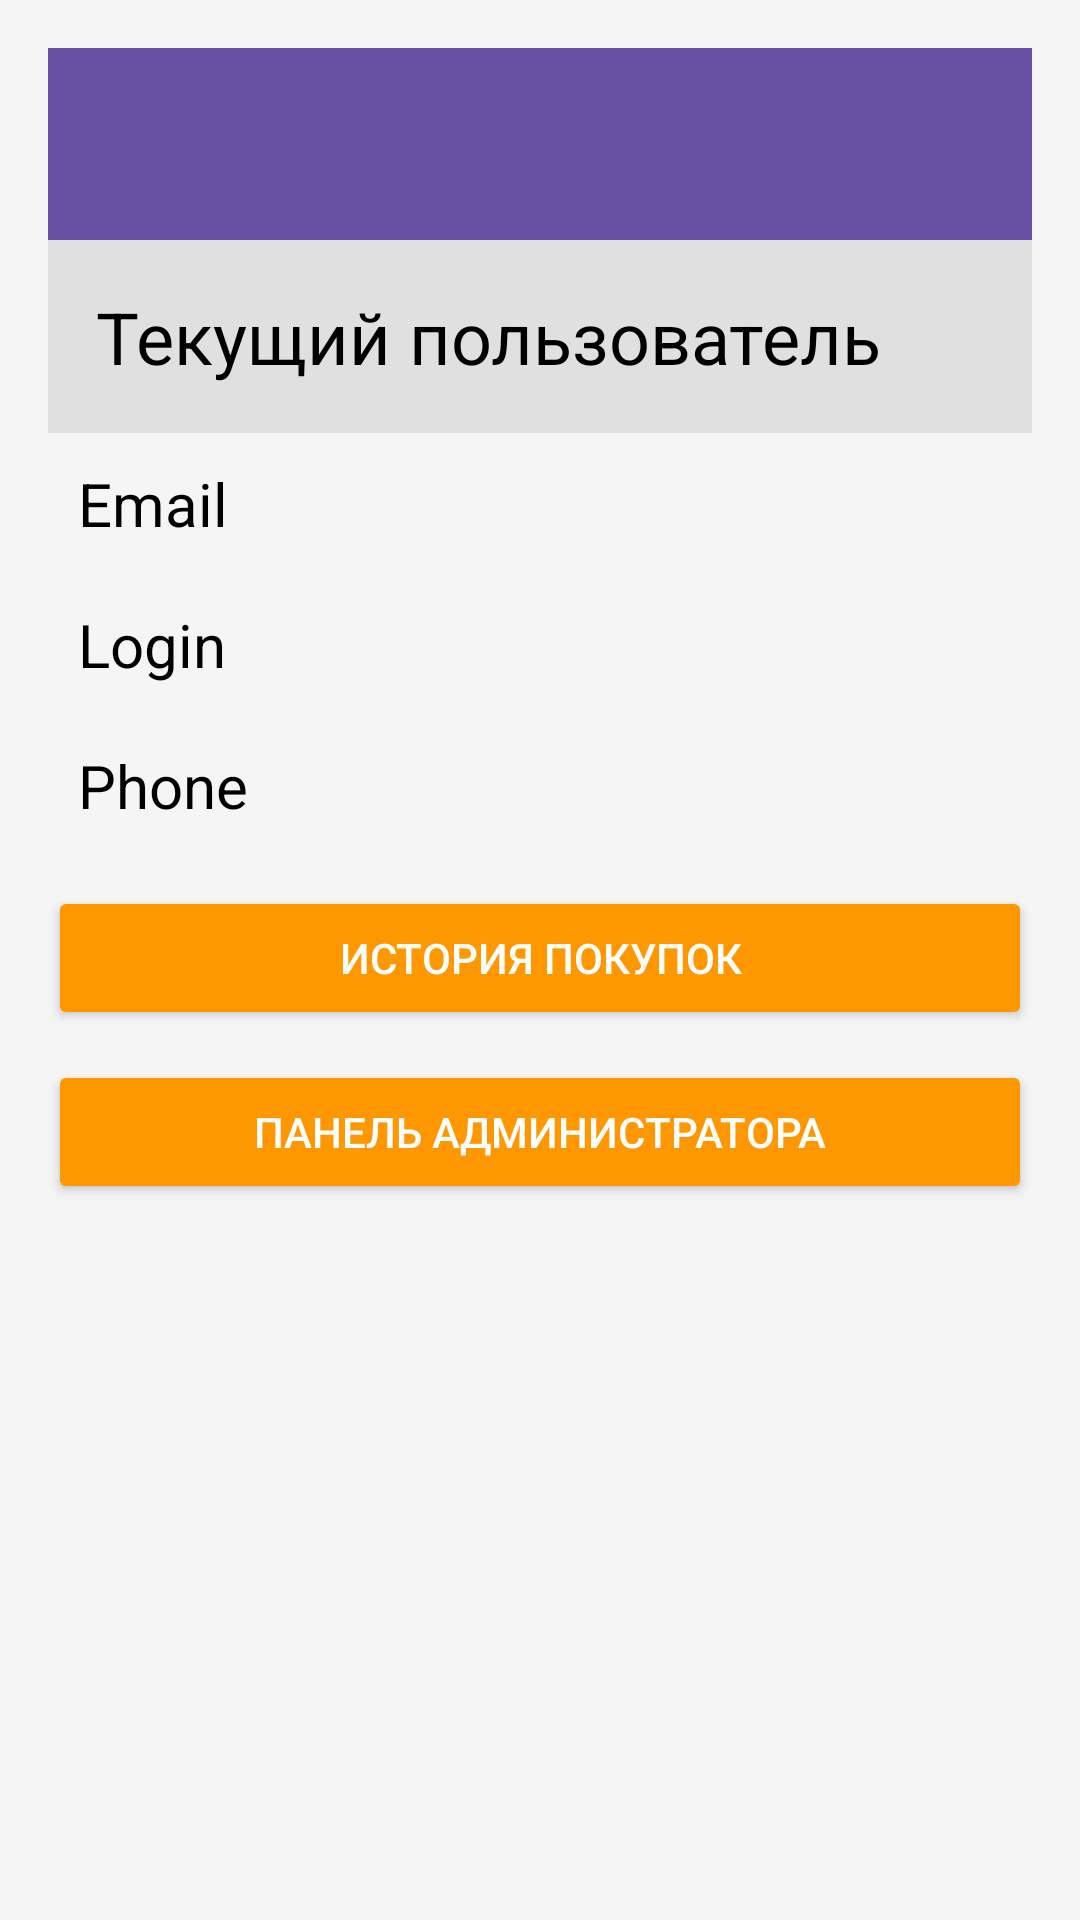

The Android layout XML behind this screen, and the referenced resources:
<!-- AndroidManifest.xml: application theme Theme.KRMobil -->
<!-- res/layout/activity_profile.xml -->
<?xml version="1.0" encoding="utf-8"?>
<LinearLayout xmlns:android="http://schemas.android.com/apk/res/android"
    android:layout_width="match_parent"
    android:layout_height="match_parent"
    android:orientation="vertical"
    android:background="#F5F5F5"
    android:padding="16dp">

    <androidx.appcompat.widget.Toolbar
        android:id="@+id/toolbar"
        android:layout_width="match_parent"
        android:layout_height="?attr/actionBarSize"
        android:background="?attr/colorPrimary"
        android:theme="?attr/actionBarTheme"
        android:elevation="4dp" />

    <LinearLayout
        android:layout_width="match_parent"
        android:layout_height="wrap_content"
        android:orientation="horizontal"
        android:gravity="center_vertical">

        <TextView
            android:id="@+id/inform"
            android:layout_width="match_parent"
            android:layout_height="wrap_content"
            android:background="#E0E0E0"
            android:padding="16dp"
            android:text="Текущий пользователь"
            android:textColor="#000000"
            android:textSize="24sp"/>
    </LinearLayout>

    <TextView
        android:id="@+id/profile_email"
        android:layout_width="match_parent"
        android:layout_height="wrap_content"
        android:paddingHorizontal="10dp"
        android:paddingVertical="10dp"
        android:textSize="20dp"
        android:textColor="#000000"
        android:text="Email" />

    <TextView
        android:id="@+id/profile_login"
        android:layout_width="match_parent"
        android:layout_height="wrap_content"
        android:paddingHorizontal="10dp"
        android:paddingVertical="10dp"
        android:text="Login"
        android:textColor="#000000"
        android:textSize="20dp" />

    <TextView
        android:id="@+id/profile_phone"
        android:layout_width="match_parent"
        android:layout_height="wrap_content"
        android:paddingHorizontal="10dp"
        android:paddingVertical="10dp"
        android:text="Phone"
        android:textColor="#000000"
        android:textSize="20dp" />

    <Button
        android:id="@+id/profile_history"
        android:layout_width="match_parent"
        android:layout_height="wrap_content"
        android:layout_gravity="center"
        android:layout_marginTop="10dp"
        android:backgroundTint="#FF9800"
        android:text="История покупок"
        android:textColor="#FFFFFF" />

    <Button
        android:id="@+id/profile_admin"
        android:layout_width="match_parent"
        android:layout_height="wrap_content"
        android:layout_gravity="center"
        android:layout_marginTop="10dp"
        android:backgroundTint="#FF9800"
        android:text="Панель администратора"
        android:textColor="#FFFFFF" />

    <TextView
        android:id="@+id/profile_no_items"
        android:layout_width="wrap_content"
        android:layout_height="wrap_content"
        android:text="Товаров пока нет"
        android:layout_marginTop="30dp"
        android:layout_gravity="center"
        android:textSize="18sp"
        android:textColor="#C1C1C1"
        android:textStyle="bold"
        android:visibility="gone" />

    <androidx.recyclerview.widget.RecyclerView
        android:id="@+id/profile_items_list"
        android:layout_width="match_parent"
        android:layout_height="match_parent"
        android:layout_marginTop="10dp" />
</LinearLayout>
<!-- resources referenced by this layout -->
<resources>
  <style name="Theme.KRMobil" parent="Base.Theme.KRMobil" />
  <style name="Base.Theme.KRMobil" parent="Theme.Material3.DayNight.NoActionBar">
          
          
      </style>
</resources>
